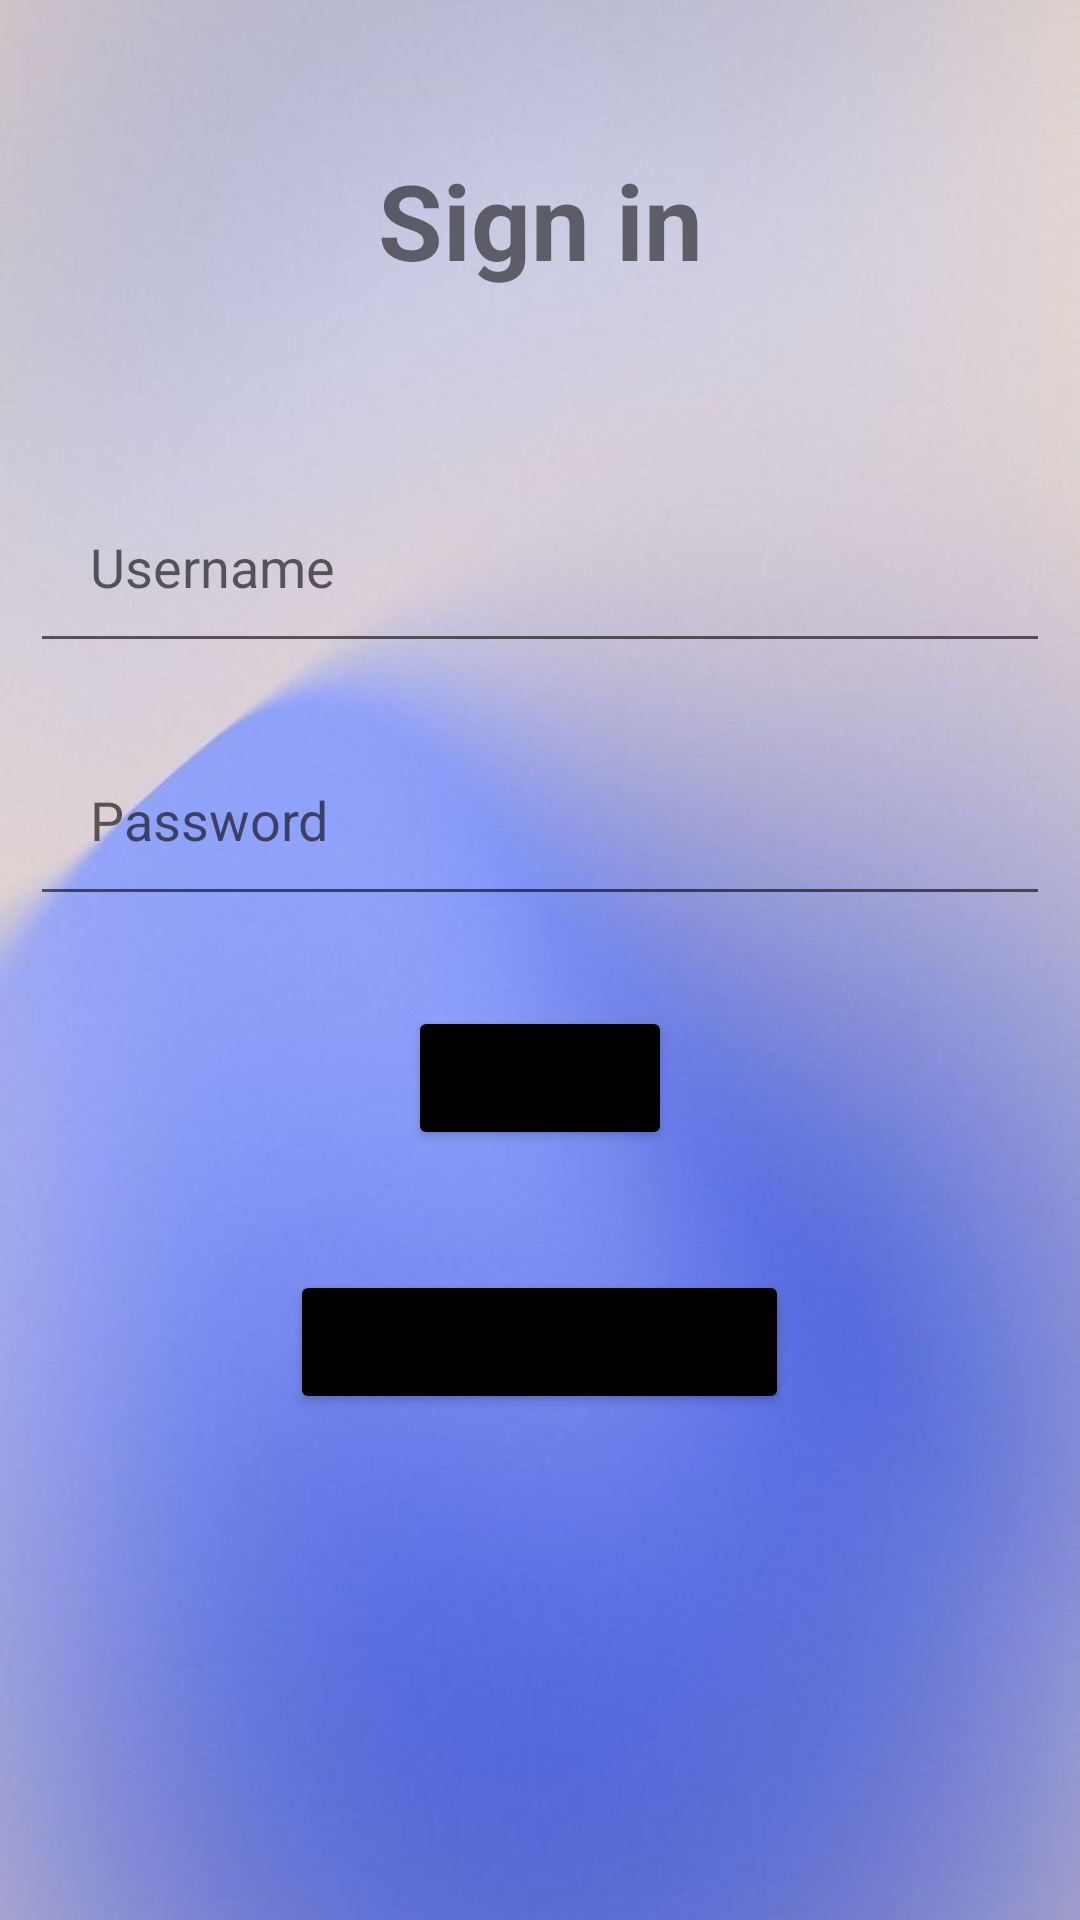

Layout XML and referenced resources for this Android screen:
<!-- AndroidManifest.xml: application theme Theme.DbPracticeAndroidLogin -->
<!-- res/layout/activity_login.xml -->
<?xml version="1.0" encoding="utf-8"?>
<RelativeLayout xmlns:android="http://schemas.android.com/apk/res/android"
    xmlns:app="http://schemas.android.com/apk/res-auto"
    xmlns:tools="http://schemas.android.com/tools"
    android:layout_width="match_parent"
    android:layout_height="match_parent"
    android:background="@drawable/background"
    tools:context=".LoginActivity">
    <TextView
        android:layout_width="match_parent"
        android:layout_height="wrap_content"
        android:id="@+id/signIn"
        android:text="Sign in"
        android:textSize="35dp"
        android:textStyle="bold"
        android:layout_margin="50dp"
        android:gravity="center"
        />
    <EditText
        android:layout_width="match_parent"
        android:layout_height="wrap_content"
        android:id="@+id/username1"
        android:layout_below="@id/signIn"
        android:hint="Username"
        android:layout_margin="10dp"
        android:padding="20dp"
        android:drawableLeft="@drawable/ic_baseline_people_24"
        android:drawablePadding="10dp"
        />
    <EditText
        android:layout_width="match_parent"
        android:layout_height="wrap_content"
        android:id="@+id/password1"
        android:layout_below="@id/username1"
        android:hint="Password"
        android:layout_margin="10dp"
        android:padding="20dp"
        android:drawableLeft="@drawable/ic_baseline_info_24"
        android:drawablePadding="10dp"
        />
    <Button
        android:id="@+id/loginBtn1"
        android:layout_width="wrap_content"
        android:layout_height="wrap_content"
        android:layout_below="@id/password1"
        android:layout_centerHorizontal="true"
        android:layout_marginStart="20dp"
        android:layout_marginLeft="20dp"
        android:layout_marginTop="20dp"
        android:layout_marginEnd="20dp"
        android:layout_marginRight="20dp"
        android:layout_marginBottom="20dp"
        android:backgroundTint="@color/design_default_color_on_secondary"
        android:onClick="onLoginBtnClick"
        android:text="Log in" />

    <Button
        android:id="@+id/registerBtn1"
        android:layout_width="wrap_content"
        android:layout_height="wrap_content"
        android:layout_below="@id/loginBtn1"
        android:layout_centerHorizontal="true"
        android:layout_marginStart="20dp"
        android:layout_marginLeft="20dp"
        android:layout_marginTop="20dp"
        android:layout_marginEnd="20dp"
        android:layout_marginRight="20dp"
        android:layout_marginBottom="20dp"
        android:backgroundTint="@color/design_default_color_on_secondary"
        android:onClick="onRegisterBtnClick"
        android:text="New? Register here" />
</RelativeLayout>
<!-- resources referenced by this layout -->
<resources>
  <!-- drawable background: png bitmap (drawable-v24, 19586 bytes) -->
  <style name="Theme.DbPracticeAndroidLogin" parent="Theme.MaterialComponents.DayNight.DarkActionBar">
          
          <item name="colorPrimary">@color/purple_500</item>
          <item name="colorPrimaryVariant">@color/purple_700</item>
          <item name="colorOnPrimary">@color/white</item>
          
          <item name="colorSecondary">@color/teal_200</item>
          <item name="colorSecondaryVariant">@color/teal_700</item>
          <item name="colorOnSecondary">@color/black</item>
          
          <item name="android:statusBarColor" tools:targetApi="l">?attr/colorPrimaryVariant</item>
          
      </style>
  <!-- not gathered from this repository: default colours our renderer supplied (Android Studio template values) -->
  <color name="purple_500">#FF6200EE</color>
  <color name="purple_700">#FF3700B3</color>
  <color name="teal_200">#FF03DAC5</color>
  <color name="teal_700">#FF018786</color>
  <color name="black">#FF000000</color>
  <color name="white">#FFFFFFFF</color>
</resources>
